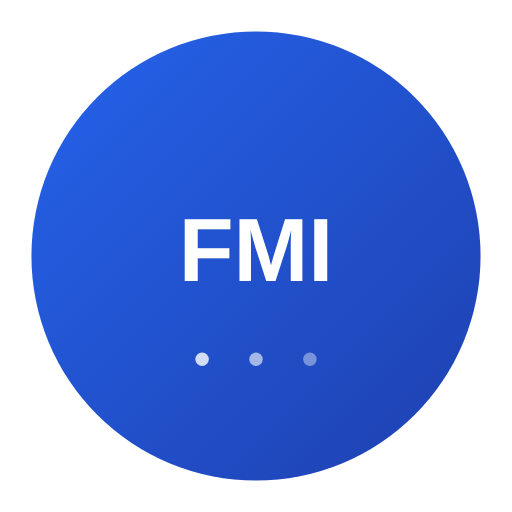
t = 0.00 s
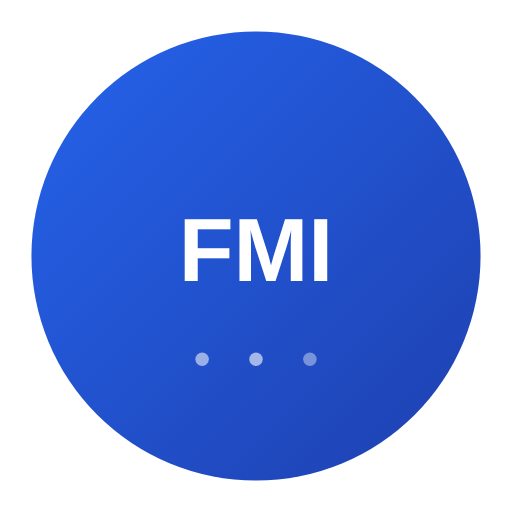
t = 0.38 s
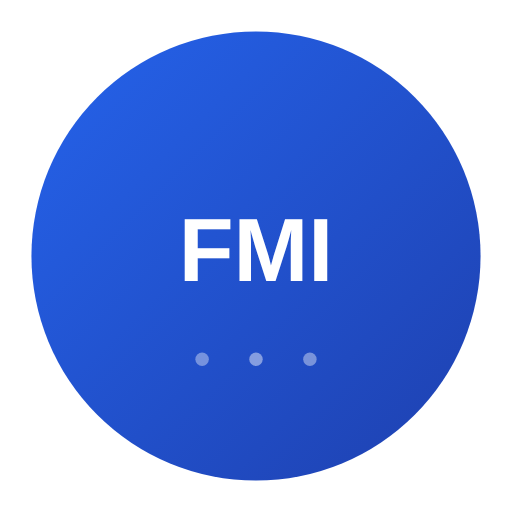
t = 0.88 s
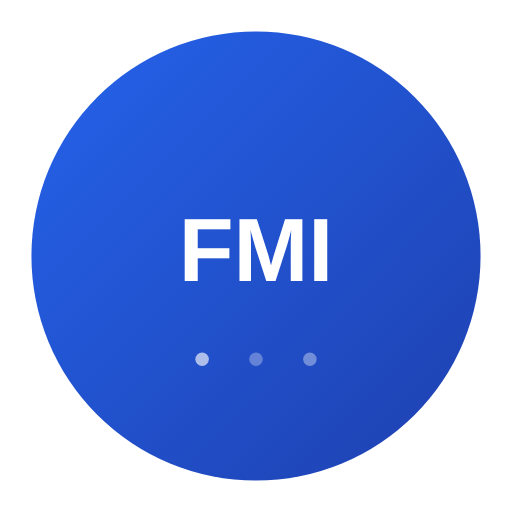
t = 1.25 s
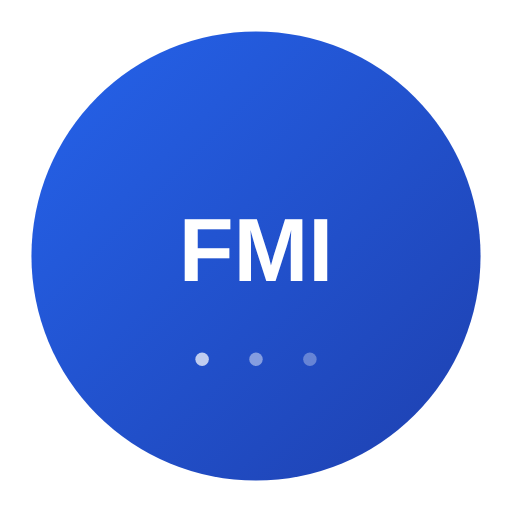
t = 1.63 s
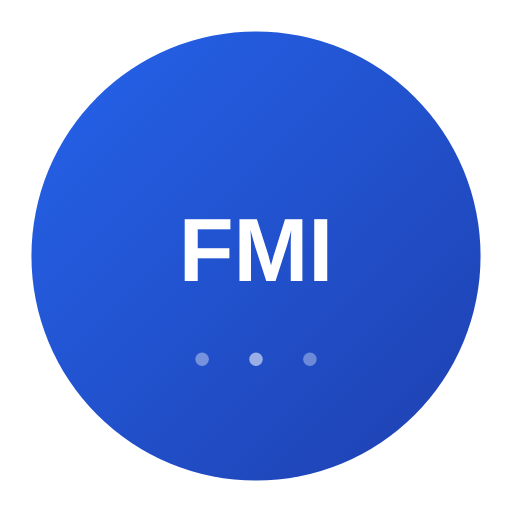
t = 2.13 s

The animated SVG that drew these frames (rendered in a browser with its animation timeline set to each time). Animation: 3 SMIL elements (animate=3); one cycle of 2.50 s, repeats indefinitely.

<?xml version="1.0" encoding="UTF-8"?>
<svg width="456" height="456" viewBox="0 0 456 456" xmlns="http://www.w3.org/2000/svg">
  <!-- Background -->
  <defs>
    <linearGradient id="splashGradient" x1="0%" y1="0%" x2="100%" y2="100%">
      <stop offset="0%" style="stop-color:#2563EB;stop-opacity:1" />
      <stop offset="100%" style="stop-color:#1E40AF;stop-opacity:1" />
    </linearGradient>
  </defs>
  
  <!-- Main circle -->
  <circle cx="228" cy="228" r="200" fill="url(#splashGradient)"/>
  
  <!-- FMI Text -->
  <text x="228" y="250" font-family="Arial, sans-serif" font-size="80" font-weight="bold" 
        text-anchor="middle" fill="#FFFFFF">FMI</text>
  
  <!-- Loading indicator dots -->
  <circle cx="180" cy="320" r="6" fill="#FFFFFF" opacity="0.8">
    <animate attributeName="opacity" values="0.8;0.3;0.8" dur="1.5s" repeatCount="indefinite"/>
  </circle>
  <circle cx="228" cy="320" r="6" fill="#FFFFFF" opacity="0.6">
    <animate attributeName="opacity" values="0.6;0.3;0.6" dur="1.5s" begin="0.5s" repeatCount="indefinite"/>
  </circle>
  <circle cx="276" cy="320" r="6" fill="#FFFFFF" opacity="0.4">
    <animate attributeName="opacity" values="0.4;0.3;0.4" dur="1.5s" begin="1s" repeatCount="indefinite"/>
  </circle>
</svg>